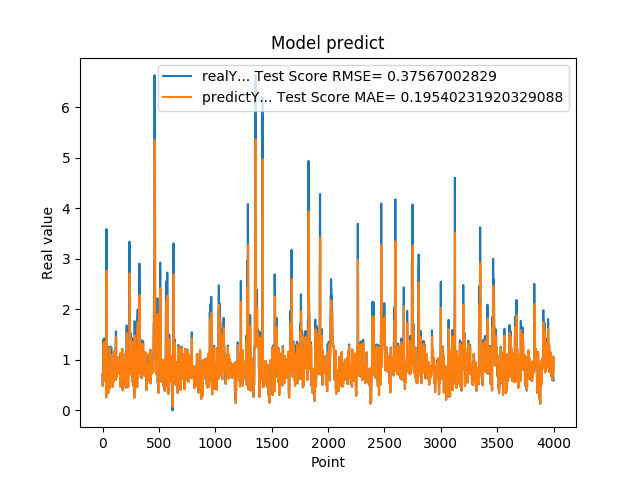

The file beside this chart, header and first rows:
7.216640114779999671e-01, 7.149319794581373566e-01
4.849449992179999946e-01, 7.196321082481973441e-01
4.849449992179999946e-01, 5.718033188124831412e-01
6.598609685899999855e-01, 4.859829846817618204e-01
6.598609685899999855e-01, 6.114553972943433946e-01
6.598609685899999855e-01, 6.601451503286202005e-01
1.064264059070000101e+00, 6.601451503286202005e-01
1.064264059070000101e+00, 9.555351988608890013e-01
1.405602574350000022e+00, 1.065919196075713504e+00
1.405602574350000022e+00, 1.279963557359222515e+00
1.405602574350000022e+00, 1.336535969742592478e+00
8.296080231669999971e-01, 1.336535969742592478e+00
8.296080231669999971e-01, 1.013982715393543010e+00
5.991539955139999485e-01, 8.295645637124980931e-01
5.991539955139999485e-01, 6.803790435420065119e-01
5.991539955139999485e-01, 5.996526100530511494e-01
1.428635239600000162e+00, 5.996526100530511494e-01
1.428635239600000162e+00, 1.221048131180817453e+00
8.065109848980001050e-01, 1.352532356001483471e+00
8.065109848980001050e-01, 1.008528846534352041e+00
8.123859763150000912e-01, 8.064882907550168234e-01
6.876540184020000224e-01, 8.105219871478558380e-01
6.876540184020000224e-01, 7.292496278021712852e-01
5.833169817919999778e-01, 6.878569868581501101e-01
5.833169817919999778e-01, 6.187902541557278591e-01
5.833169817919999778e-01, 5.838798399874162159e-01
5.949760079379999844e-01, 5.838798399874162159e-01
5.949760079379999844e-01, 5.918402130674790262e-01
7.861356735230000670e-01, 5.954912384417053728e-01
7.861356735230000670e-01, 7.320336220440276653e-01
7.907977104189999329e-01, 7.861375650070863141e-01
2.572369873520000128e-01, 7.893352887524406336e-01
2.572369873520000128e-01, 4.928824700598918307e-01
1.794924020770000128e+00, 2.598659943194605582e-01
1.794924020770000128e+00, 1.512294325700718867e+00
3.589848041530000256e+00, 1.608115609641889154e+00
8.961080312729998720e-01, 2.767360079866475253e+00
8.961080312729998720e-01, 1.707405598020171222e+00
7.979059815410000089e-01, 8.960471946483518080e-01
8.023769855500000325e-01, 8.296685652855092519e-01
8.023769855500000325e-01, 8.009608521991423702e-01
5.662040114399999879e-01, 8.023588051942145416e-01
5.662040114399999879e-01, 6.504569358388284650e-01
5.163450241089999615e-01, 5.668401281515000889e-01
5.163450241089999615e-01, 5.335470959892162357e-01
5.163450241089999615e-01, 5.172171896405229896e-01
6.402639746670000243e-01, 5.172171896405229896e-01
6.402639746670000243e-01, 6.047419677441470132e-01
8.763459920880000142e-01, 6.406118397823729049e-01
8.763459920880000142e-01, 8.100554385940792468e-01
8.871459960940000222e-01, 8.762837134188111721e-01
8.570416569709999877e-01, 8.837245363420193067e-01
8.570416569709999877e-01, 8.664770349163667396e-01
3.526079952719999855e-01, 8.569833759236107351e-01
3.526079952719999855e-01, 5.625689289204003352e-01
3.526079952719999855e-01, 3.544884665402023294e-01
6.394290328030000081e-01, 3.544884665402023294e-01
6.394290328030000081e-01, 5.696461974173154807e-01
4.273239970209999905e-01, 6.397797287600973659e-01
4.273239970209999905e-01, 5.062117848955752786e-01
4.273239970209999905e-01, 4.287004484576029117e-01
... 3,939 more rows
